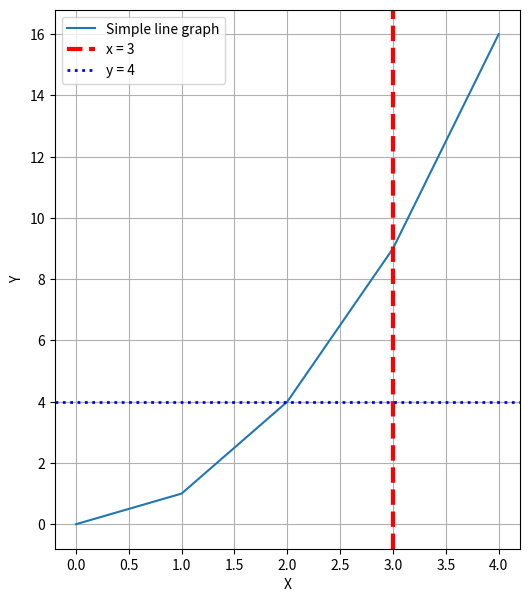

Source code (Python):
import matplotlib.pyplot as plt
x = [0, 1, 2, 3, 4]
y = [0, 1, 4, 9, 16]
plt.figure(figsize=(6,7))
plt.plot(x,y, label="Simple line graph")
plt.xlabel("X")
plt.ylabel("Y")
plt.axvline(x=3, color='red', linestyle='--', linewidth=3, label="x = 3")
plt.axhline(y=4, color='blue', linestyle="dotted", linewidth=2, label="y = 4")
plt.legend(loc="upper left")
plt.grid(True)
plt.show()
